Run: headless pygame with SDL's dummy video driver; simulated clock (each Clock.tick advances the game by its frame time, no real sleeping); random seed 0; keys injected as events and as key.get_pressed() state; no mouse input.
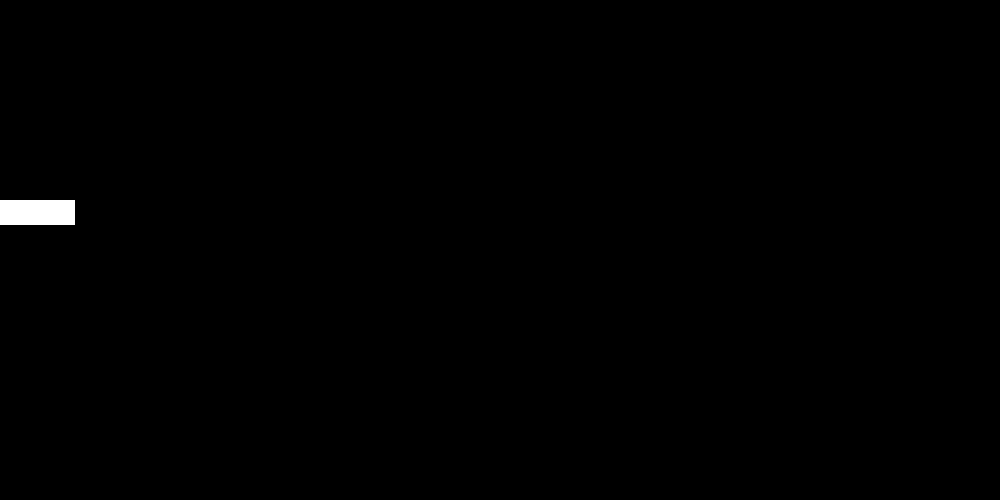
Frame 1 of 4 · flips 1–60 · no input
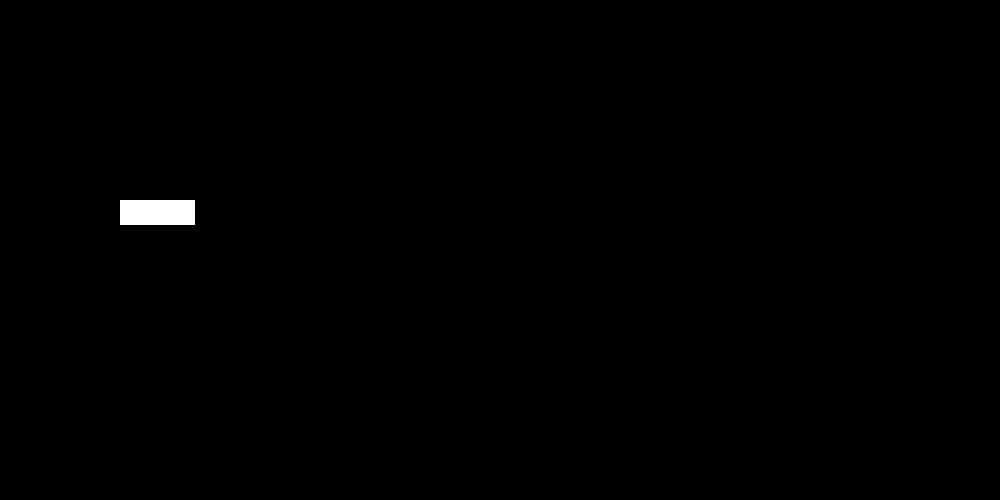
Frame 2 of 4 · flips 61–180 · tapped SPACE, RETURN · held RIGHT (→), D
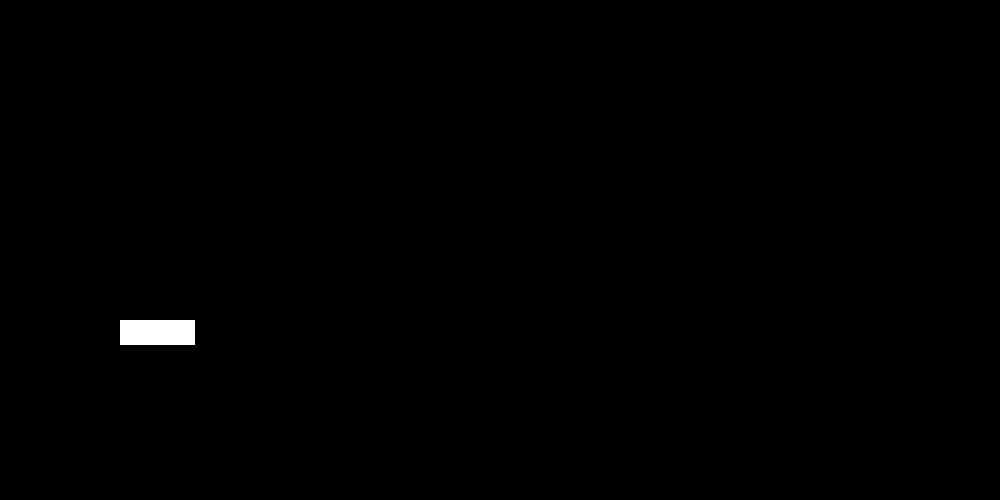
Frame 3 of 4 · flips 181–300 · held DOWN (↓), S
Frame 4 of 4 · flips 301–420 · held LEFT (←), A, UP (↑), W · screen same as frame 1, image omitted

The pygame program that drew these frames:

import pygame
from pygame.locals import (
    K_UP,
    K_DOWN,
    K_LEFT,
    K_RIGHT,
    K_ESCAPE,
    KEYDOWN,
    KEYUP,
    QUIT,
    K_SPACE,
    
)


screen_width = 1000
screen_height = 500

class Player(pygame.sprite.Sprite):
    def __init__(self):
        super(Player, self).__init__()
        self.surf = pygame.Surface((75, 25))
        self.surf.fill((255, 255, 255))
        self.rect = self.surf.get_rect()
        
    def update(self, pressed_keys):
        if pressed_keys[K_UP]:
            self.rect.move_ip(0, -1)
        if pressed_keys[K_DOWN]:
            self.rect.move_ip(0, 1)
        if pressed_keys[K_LEFT]:
            self.rect.move_ip(-1, 0)
        if pressed_keys[K_RIGHT]:
            self.rect.move_ip(1, 0)
            
        if self.rect.left <0:
            self.rect.left = 0
        if self.rect.right > screen_width/2 - 100:
            self.rect.right = screen_width/2 - 100
        if self.rect.top <= 200:
            self.rect.top = 200
        if self.rect.bottom >= screen_height-30:
            self.rect.bottom = screen_height-30
        
pygame.init()

screen = pygame.display.set_mode([screen_width,screen_height])

player = Player()

running = True

while running:
    for event in pygame.event.get():
        if event.type == KEYDOWN:
            if event.key == K_ESCAPE:
                running = False
        elif event.type == pygame.QUIT:
            running = False
            
    pressed_keys= pygame.key.get_pressed()
    
    player.update(pressed_keys)
    
    screen.fill((0,0,0))
    
    screen.blit(player.surf, player.rect)

    pygame.display.flip()
    

pygame.quit()
